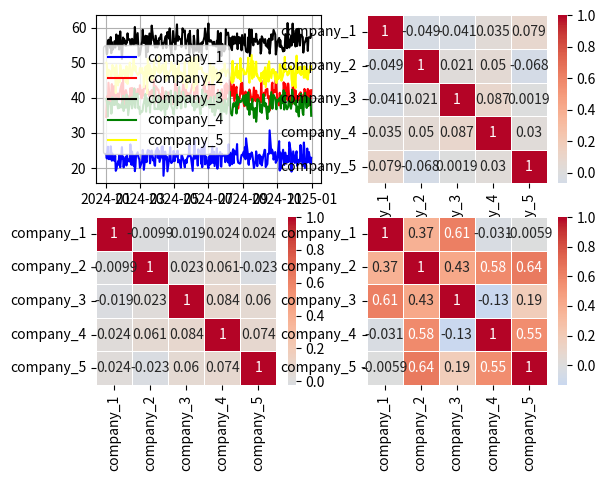

Here is the Python script that generated this plot:
import numpy as np
import pandas as pd
import matplotlib.pyplot as plt
from numpy import random
import seaborn as sns

np.random.seed(42)
trading_date = pd.date_range(start='2024-01-01', end='2024-12-31', freq='B')
median_stock = [23, 41, 56, 38, 47]
company_names = ['company_1', 'company_2', 'company_3', 'company_4', 'company_5']
stock_market_data = pd.DataFrame()

for i, company in enumerate(company_names):
    mean_price = median_stock[i]
    stock_price = random.normal(mean_price, 2, size=len(trading_date))
    stock_market_data[company] = stock_price

stock_market_data['trading_date'] = trading_date
stock_market_data = stock_market_data.set_index('trading_date')
print(stock_market_data)

daily_returns = stock_market_data.apply(lambda x: (x - x.shift(1)) / x.shift(1)).dropna()
print(daily_returns)
cumulative_returns = (1+daily_returns).cumprod() - 1
print(cumulative_returns)
monthly_returns = stock_market_data.resample('ME').last().pct_change()
print(monthly_returns)

monthly_returns_corr = monthly_returns.corr()
corr_matrix = daily_returns.corr()
cum_corr_matrix = cumulative_returns.corr()

plt.subplot(2, 2, 1)
plt.plot(stock_market_data.index, stock_market_data['company_1'], label='company_1', color='blue')
plt.plot(stock_market_data.index, stock_market_data['company_2'], label='company_2', color='red')
plt.plot(stock_market_data.index, stock_market_data['company_3'], label='company_3', color='black')
plt.plot(stock_market_data.index, stock_market_data['company_4'], label='company_4', color='green')
plt.plot(stock_market_data.index, stock_market_data['company_5'], label='company_5', color='yellow')
plt.legend(loc='best')
plt.grid()

plt.subplot(2, 2, 2)
sns.heatmap(cum_corr_matrix, annot=True, cmap='coolwarm', center=0, linewidths=.5)

plt.subplot(2, 2, 3)
sns.heatmap(corr_matrix, annot=True, cmap='coolwarm', center=0, linewidths=.5)

plt.subplot(2, 2, 4)
sns.heatmap(monthly_returns_corr, annot=True, cmap='coolwarm', center=0, linewidths=.5)

plt.show()